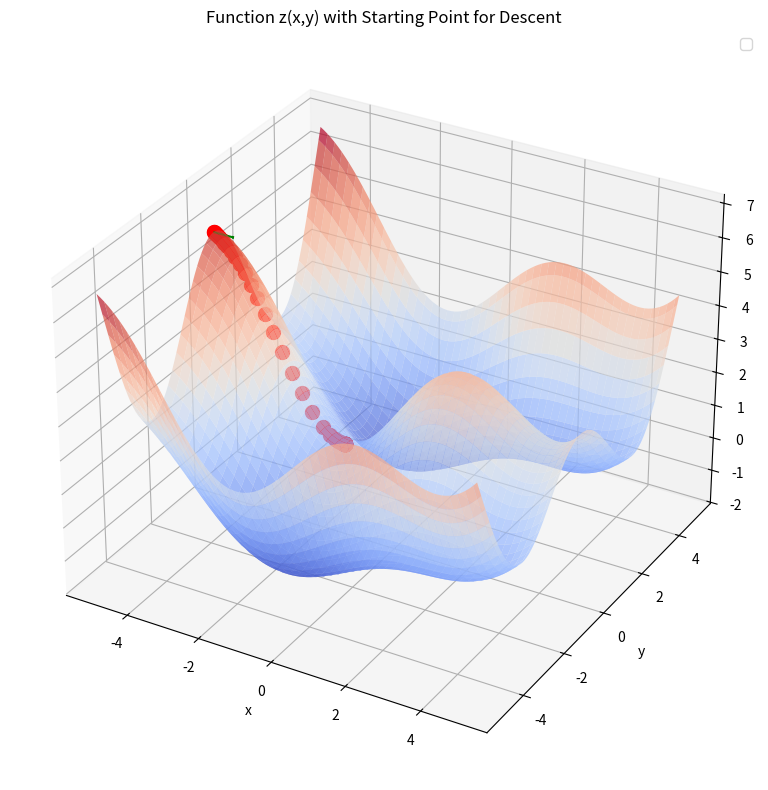

Generate this figure with matplotlib:
import numpy as np
import matplotlib.pyplot as plt
from matplotlib import cm
from mpl_toolkits.mplot3d import Axes3D

# Define the function and its partial derivatives
def z(x, y):
    return (x**2 + y**2)/10 + np.sin(x) + 2*np.cos(y) + 0.5*np.sin(x)*np.cos(y)

def dz_dx(x, y):
    return x/5 + np.cos(x) + 0.5*np.cos(x)*np.cos(y)

def dz_dy(x, y):
    return y/5 - 2*np.sin(y) - 0.5*np.sin(x)*np.sin(y)

# Create grid
x = np.linspace(-5, 5, 100)
y = np.linspace(-5, 5, 100)
X, Y = np.meshgrid(x, y)
Z = z(X, Y)

# Choose a starting point for descent (not at a minimum)
start_x, start_y = -5, 0
start_z = z(start_x, start_y)

# Create plot
fig = plt.figure(figsize=(12, 8))
ax = fig.add_subplot(111, projection='3d')

# Plot surface
surf = ax.plot_surface(X, Y, Z, cmap=cm.coolwarm, alpha=0.7)


# Add labels and title
ax.set_title('Function z(x,y) with Starting Point for Descent')
ax.set_xlabel('x')
ax.set_ylabel('y')
ax.set_zlabel('z')
ax.legend()

# Show the gradient vector at this point
grad_x = dz_dx(start_x, start_y)
grad_y = dz_dy(start_x, start_y)
ax.quiver(start_x, start_y, start_z, -grad_x, -grad_y, 0, 
          color='green', length=1, arrow_length_ratio=0.1, label='Negative gradient (descent direction)')



beta = 0.1
momentum_x = 0
momentum_y = 0
ax.scatter(start_x, start_y, z(start_x, start_y), color='red', s=100, label='Starting point')
for i in range(20):
    grad_x = dz_dx(start_x, start_y)
    grad_y = dz_dy(start_x, start_y)

    momentum_x = (1-beta) * momentum_x + beta * (grad_x)
    print(start_x, start_y)

    start_x = start_x - 0.2 * momentum_x;

    momentum_y = (1-beta) * momentum_y + beta * (grad_y)
    start_y = start_y - 0.2 * momentum_y;

    ax.scatter(start_x, start_y, z(start_x, start_y), color='red', s=100, label='Starting point')

for i in range(100):
    grad_x = dz_dx(start_x, start_y)
    grad_y = dz_dy(start_x, start_y)

    start_x = start_x - 0.2 * grad_x;
    start_y = start_y - 0.2 * grad_y;

    ax.scatter(start_x, start_y, z(start_x, start_y), color='red', s=100, label='Starting point')

print(start_x, start_y)
plt.show()
plt.tight_layout()
